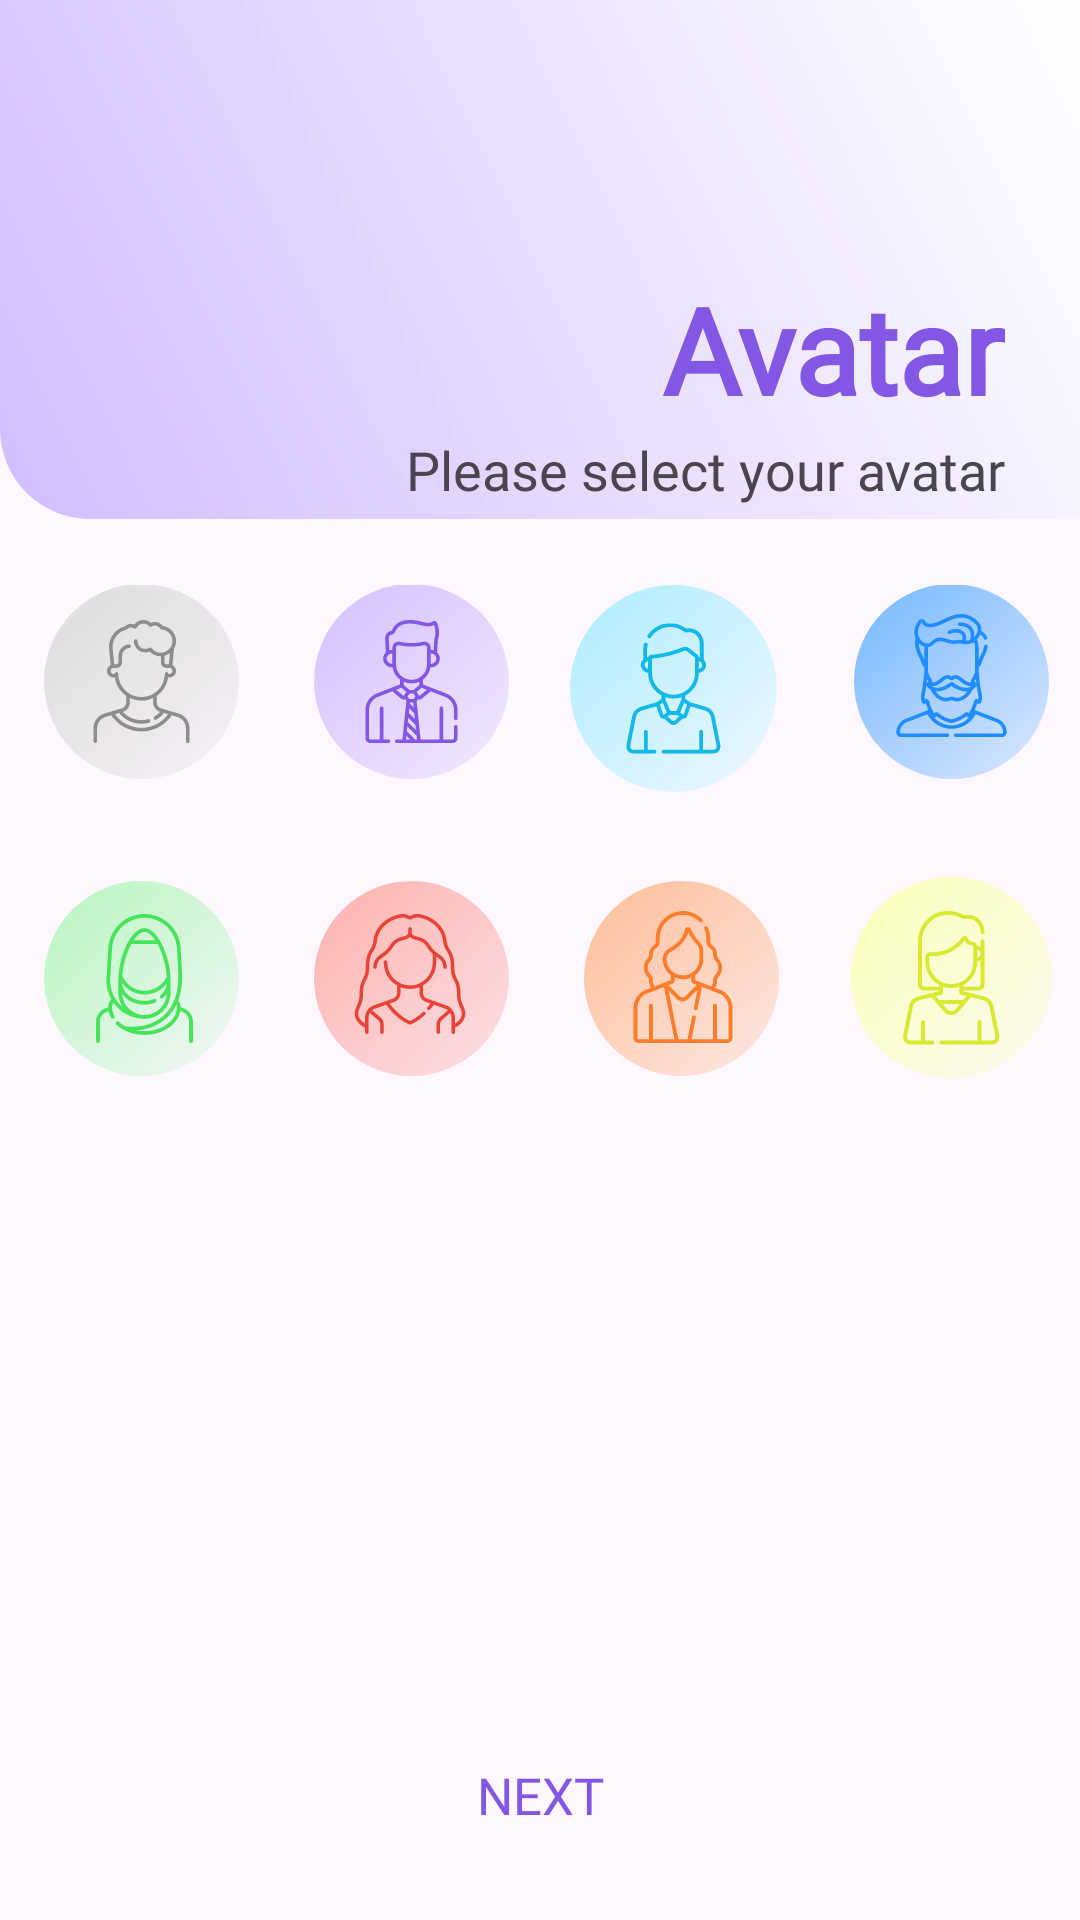

Android layout source for this screen:
<!-- AndroidManifest.xml: application theme Theme.Freud -->
<!-- res/layout/activity_select_avatar.xml -->
<?xml version="1.0" encoding="utf-8"?>
<LinearLayout xmlns:android="http://schemas.android.com/apk/res/android"
    xmlns:tools="http://schemas.android.com/tools"
    android:id="@+id/main"
    android:layout_width="match_parent"
    android:layout_height="match_parent"
    android:orientation="vertical"
    android:gravity="center_horizontal"
    android:weightSum="1"
    android:layoutDirection="rtl"
    tools:context=".select_avatar">

    
    <FrameLayout
        android:layout_width="wrap_content"
        android:layout_height="0dp"
        android:layout_weight="0.28"
        android:layoutDirection="rtl">

        
        <View
            android:id="@+id/avatarBox"
            android:layout_width="match_parent"
            android:layout_height="match_parent"
            android:background="@drawable/rounded_background" />

        
        <TextView
            android:id="@+id/avatarT"
            android:layout_width="wrap_content"
            android:layout_height="wrap_content"
            android:text="@string/avatarH"
            android:textColor="#8257E3"
            android:textSize="40dp"
            android:textStyle="bold"
            android:fontFamily="@font/assistantbold"
            android:layout_gravity="right|center_vertical"
            android:layout_marginRight="25dp"
            android:layout_marginTop="30dp"/>

        
        <TextView
            android:id="@+id/selectAvatar"
            android:layout_width="wrap_content"
            android:layout_height="wrap_content"
            android:text="@string/selectAvatar"
            android:fontFamily="@font/assistantregular"
            android:textSize="18dp"
            android:layout_gravity="right|center_vertical"
            android:layout_marginRight="25dp"
            android:layout_marginTop="70dp"/>
    </FrameLayout>

    

    
    <LinearLayout
        android:layout_width="match_parent"
        android:layout_height="0dp"
        android:layout_weight="0.4"
        android:layout_marginTop="22dp"
        android:gravity="center_horizontal"
        android:orientation="vertical" >

        <LinearLayout
            android:layout_width="match_parent"
            android:layout_height="wrap_content"
            android:orientation="horizontal"
            android:weightSum="4">

            <ImageButton
                android:id="@+id/avatar1"
                android:layout_width="0dp"
                android:layout_height="match_parent"
                android:layout_weight="1"
                android:background="@drawable/avatar_background"
                android:focusable="true"
                android:src="@drawable/avt1" />

            <ImageButton
                android:id="@+id/avatar2"
                android:layout_width="0dp"
                android:layout_height="70dp"
                android:layout_weight="1"
                android:background="#00000000"
                android:src="@drawable/avt2"
                android:scaleType="fitCenter"
                android:focusable="true" />

            <ImageButton
                android:id="@+id/avatar3"
                android:layout_width="0dp"
                android:layout_height="match_parent"
                android:layout_weight="1"
                android:background="#00000000"
                android:focusable="true"
                android:src="@drawable/avt3" />

            <ImageButton
                android:id="@+id/avatar4"
                android:layout_width="0dp"
                android:layout_height="match_parent"
                android:layout_weight="1"
                android:background="#00000000"
                android:src="@drawable/avt4"
                android:focusable="true"/>

        </LinearLayout>

        <LinearLayout
            android:layout_width="match_parent"
            android:layout_height="wrap_content"
            android:layout_marginTop="16dp"
            android:orientation="horizontal"
            android:weightSum="4">

            <ImageButton
                android:id="@+id/avatar5"
                android:layout_width="0dp"
                android:layout_height="96dp"
                android:layout_weight="1"
                android:background="#00000000"
                android:src="@drawable/avt5"
                android:focusable="true"
                android:scaleType="fitCenter"/>

            <ImageButton
                android:id="@+id/avatar6"
                android:layout_width="0dp"
                android:layout_height="match_parent"
                android:layout_weight="1"
                android:background="#00000000"
                android:focusable="true"
                android:src="@drawable/avt6" />

            <ImageButton
                android:id="@+id/avatar7"
                android:layout_width="0dp"
                android:layout_height="match_parent"
                android:layout_weight="1"
                android:background="#00000000"
                android:focusable="true"
                android:src="@drawable/avt7" />

            <ImageButton
                android:id="@+id/avatar8"
                android:layout_width="0dp"
                android:layout_height="match_parent"
                android:layout_weight="1"
                android:background="#00000000"
                android:focusable="true"
                android:src="@drawable/avt8" />
        </LinearLayout>
    </LinearLayout>

    <LinearLayout
        android:layout_width="match_parent"
        android:layout_height="0dp"
        android:layout_weight="0.33"
        android:gravity="bottom|center_horizontal"
        android:layout_gravity="bottom|center_horizontal">

        <Button
            android:id="@+id/btnNext"
            android:layout_width="360dp"
            android:layout_height="53dp"
            android:text="@string/next"
            android:textColor="#8257E3"
            android:background="?android:attr/selectableItemBackground"
            android:foreground="@drawable/backgroundbtn2"
            android:fontFamily="@font/assistantregular"
            android:textSize="17dp"
            android:layout_gravity="center"
            android:focusable="true"
            android:layout_marginBottom="-55dp"/>
    </LinearLayout>

</LinearLayout>
<!-- resources referenced by this layout -->
<resources>
  <!-- drawable avatar_background (drawable) -->
  <?xml version="1.0" encoding="utf-8"?>
  <shape xmlns:android="http://schemas.android.com/apk/res/android">
      <solid android:color="@android:color/transparent" />
      <stroke android:width="0dp" android:color="@android:color/transparent"/>
  </shape>
  <!-- drawable avt1: vector/xml drawable (drawable, 7137 chars, omitted) -->
  <!-- drawable avt2: vector/xml drawable (drawable, 4198 chars, omitted) -->
  <!-- drawable avt3: vector/xml drawable (drawable, 4856 chars, omitted) -->
  <!-- drawable avt4: vector/xml drawable (drawable, 4968 chars, omitted) -->
  <!-- drawable avt5: vector/xml drawable (drawable, 4191 chars, omitted) -->
  <!-- drawable avt6: vector/xml drawable (drawable, 4492 chars, omitted) -->
  <!-- drawable avt7: vector/xml drawable (drawable, 5924 chars, omitted) -->
  <!-- drawable avt8: vector/xml drawable (drawable, 4193 chars, omitted) -->
  <!-- drawable backgroundbtn2: png bitmap (drawable, 13476 bytes) -->
  <!-- drawable rounded_background (drawable) -->
  <shape xmlns:android="http://schemas.android.com/apk/res/android"
      android:shape="rectangle">
  
      
      <gradient
          android:startColor="#D1BDFF"
          android:endColor="#FFFFFF"
          android:angle="45"
      />
  
      
      <corners
          android:topLeftRadius="0dp"
          android:bottomLeftRadius="30dp"
          android:topRightRadius="0dp"
          android:bottomRightRadius="0dp" />
  </shape>
  <string name="avatarH">Avatar</string>
  <string name="next">Next</string>
  <string name="selectAvatar">Please select your avatar</string>
  <style name="Theme.Freud" parent="Base.Theme.Freud" />
  <style name="Base.Theme.Freud" parent="Theme.Material3.DayNight.NoActionBar">
          
          
      </style>
</resources>
